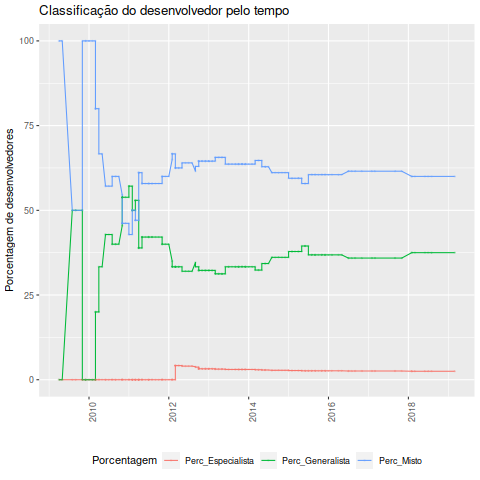

Data behind this chart, as committed beside it:
Data, Desenvolvedor, Classificacao, Especialista, Generalista, Misto, Total, Perc_Especialista, Perc_Generalista, Perc_Misto
2009-04-01, Roberto@Sirius, Misto, 0, 0, 1, 1, 0, 0, 100
2009-05-01, Roberto@Sirius, Misto, 0, 0, 1, 1, 0, 0, 100
2009-08-01, Roberto@Localhost.Localdomain, Generalista, 0, 1, 1, 2, 0, 50, 50
2009-09-01, Roberto@Localhost.Localdomain, Generalista, 0, 1, 1, 2, 0, 50, 50
2009-11-01, Roberto@Localhost.Localdomain, Generalista, 0, 1, 1, 2, 0, 50, 50
2009-11-01, Roberto@Sirius, Misto, 0, 0, 2, 2, 0, 0, 100
2009-12-01, Roberto@Localhost.Localdomain, Misto, 0, 0, 2, 2, 0, 0, 100
2009-12-01, Roberto@Sirius, Misto, 0, 0, 2, 2, 0, 0, 100
2010-01-01, Roberto@Sirius, Misto, 0, 0, 2, 2, 0, 0, 100
2010-02-01, Roberto@Sirius, Misto, 0, 0, 2, 2, 0, 0, 100
2010-03-01, Roberto@Fierobecco, Misto, 0, 0, 3, 3, 0, 0, 100
2010-03-01, Roberto@Sirius, Misto, 0, 1, 4, 5, 0, 20, 80
2010-03-01, Roberto@Sirius.Local, Generalista, 0, 1, 4, 5, 0, 20, 80
2010-03-01, Roberto@Unbit, Misto, 0, 1, 4, 5, 0, 20, 80
2010-04-01, Roberto@Sirius, Misto, 0, 1, 4, 5, 0, 20, 80
2010-04-01, Roberto@Solaris, Generalista, 0, 2, 4, 6, 0, 33.33, 66.67
2010-05-01, Roberto@Sirius, Misto, 0, 2, 4, 6, 0, 33.33, 66.67
2010-06-01, Roberto@Silente, Generalista, 0, 3, 4, 7, 0, 42.86, 57.14
2010-06-01, Roberto@Sirius, Misto, 0, 3, 4, 7, 0, 42.86, 57.14
2010-07-01, Roberto@Sirius, Misto, 0, 3, 4, 7, 0, 42.86, 57.14
2010-08-01, Roberto@Sirius, Misto, 0, 3, 4, 7, 0, 42.86, 57.14
2010-08-01, Roberto@Ubuntu64, Misto, 0, 4, 6, 10, 0, 40, 60
2010-08-01, Roberto@Voldermort, Generalista, 0, 4, 6, 10, 0, 40, 60
2010-09-01, Roberto@Fiorenzo, Misto, 0, 4, 6, 10, 0, 40, 60
2010-09-01, Roberto@Sirius, Misto, 0, 4, 6, 10, 0, 40, 60
2010-10-01, Roberto@Sirius, Misto, 0, 4, 6, 10, 0, 40, 60
2010-11-01, Roberto, Generalista, 0, 5, 6, 11, 0, 45.45, 54.55
2010-11-01, Roberto@Debian32, Generalista, 0, 7, 6, 13, 0, 53.85, 46.15
2010-11-01, Roberto@Fiorenzo, Misto, 0, 7, 6, 13, 0, 53.85, 46.15
2010-11-01, Roberto@Mrspurr, Generalista, 0, 7, 6, 13, 0, 53.85, 46.15
2010-11-01, Roberto@Sirius, Misto, 0, 7, 6, 13, 0, 53.85, 46.15
2010-12-01, Roberto@Sirius, Misto, 0, 7, 6, 13, 0, 53.85, 46.15
2011-01-01, Roberto@Debian32, Generalista, 0, 7, 6, 13, 0, 53.85, 46.15
2011-01-01, Roberto@Maverick64, Generalista, 0, 8, 6, 14, 0, 57.14, 42.86
2011-01-01, Roberto@Sirius, Misto, 0, 8, 6, 14, 0, 57.14, 42.86
2011-02-01, Roberto@Fiorenzo, Misto, 0, 8, 6, 14, 0, 57.14, 42.86
2011-02-01, Roberto@Goyle, Generalista, 0, 8, 8, 16, 0, 50, 50
2011-02-01, Roberto@Maverick64, Misto, 0, 8, 8, 16, 0, 50, 50
2011-02-01, Roberto@Sirius, Misto, 0, 8, 8, 16, 0, 50, 50
2011-03-01, Roberto@Dj2, Misto, 0, 8, 8, 16, 0, 50, 50
2011-03-01, Roberto@Maverick64, Misto, 0, 9, 8, 17, 0, 52.94, 47.06
2011-03-01, Roberto@Natty32, Generalista, 0, 9, 8, 17, 0, 52.94, 47.06
2011-03-01, Roberto@Sirius, Misto, 0, 9, 8, 17, 0, 52.94, 47.06
2011-04-01, Roberto@Debian32, Generalista, 0, 9, 8, 17, 0, 52.94, 47.06
2011-04-01, Roberto@Maverick64, Misto, 0, 7, 11, 18, 0, 38.89, 61.11
2011-04-01, Roberto@Natty32, Misto, 0, 7, 11, 18, 0, 38.89, 61.11
2011-04-01, Roberto@Sirius, Misto, 0, 7, 11, 18, 0, 38.89, 61.11
2011-04-01, Roberto@Solarisexpress, Misto, 0, 7, 11, 18, 0, 38.89, 61.11
2011-05-01, Roberto@Debian32, Misto, 0, 7, 11, 18, 0, 38.89, 61.11
2011-05-01, Roberto@Fedora15, Generalista, 0, 8, 11, 19, 0, 42.11, 57.89
2011-05-01, Roberto@Natty32, Misto, 0, 8, 11, 19, 0, 42.11, 57.89
2011-05-01, Roberto@Sirius, Misto, 0, 8, 11, 19, 0, 42.11, 57.89
2011-06-01, Roberto@Debian32, Misto, 0, 8, 11, 19, 0, 42.11, 57.89
2011-07-01, Roberto@Debian32, Misto, 0, 8, 11, 19, 0, 42.11, 57.89
2011-07-01, Roberto@Natty32, Misto, 0, 8, 11, 19, 0, 42.11, 57.89
2011-07-01, Roberto@Sirius, Misto, 0, 8, 11, 19, 0, 42.11, 57.89
2011-08-01, Roberto@Debian32, Misto, 0, 8, 11, 19, 0, 42.11, 57.89
2011-08-01, Roberto@Sirius, Misto, 0, 8, 11, 19, 0, 42.11, 57.89
2011-09-01, Roberto@Debian32, Misto, 0, 8, 11, 19, 0, 42.11, 57.89
2011-10-01, Roberto@Debian32, Misto, 0, 8, 11, 19, 0, 42.11, 57.89
... 121 more rows
